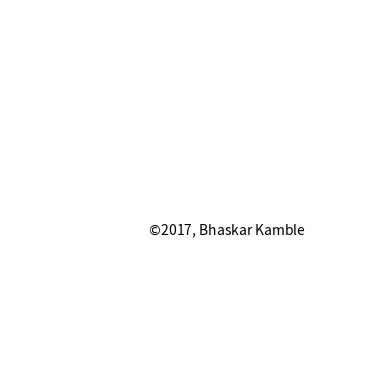

Here is the Python script that generated this plot:
# based on hypo_epi_simult.py excecpt that introuces a phase lag in the hypocycloid


import numpy as np
from matplotlib import pyplot as plt
from matplotlib import animation

#r = 1.28 #very nice picture
mr1 = 8.0
nr1 = 5.0
mr2 = 3.0
nr2 = 5.0
r1 = mr1/nr1 #32.0/25.0   # hypo with bigger circle   # mr1 = mr2 + nr2, nr1 = nr2
r2 = mr2/nr2 #7.0/25.0   # epicycloid
R = 1.0

fig = plt.figure()
#rR = R
#r = max(r1,r2)
#if r>R:
#    rR = 2.0*r - R

#ax = plt.axes(xlim=(-rR, rR), ylim=(-rR, rR))
rR = 2.0*r1 - R
ax = plt.axes(xlim=(-(rR+0.1), rR+0.1), ylim=(-(rR+0.1), rR+0.1))


#ax.grid(True,which="both") #for setting grid
ax.set_aspect("equal")     #for setting equal aspect ratio
ax.text(-0.6,-0.5,'$\copyright$2017, Bhaskar Kamble',fontsize=10,rotation=0)
ax.axis("off")              #
plotlays, plotcols = [2], ["black","red"]
lines = []

lobj = ax.plot([],[],lw=1,color="black")[0] # fixed circle
lines.append(lobj)
lobj = ax.plot([],[],lw=1,color="black")[0]   # curve 1
lines.append(lobj)



lobj = ax.plot([],[],lw=1,color="black",linestyle="dotted")[0]   # line joining points on the bigger circle
lines.append(lobj)
lobj = ax.plot([],[],lw=1,color="black",linestyle="dotted")[0]   # line joining points on the bigger circle
lines.append(lobj)
lobj = ax.plot([],[],lw=1,color="black",linestyle="dotted")[0]   # line joining points on the bigger circle
lines.append(lobj)
lobj = ax.plot([],[],lw=1,color="black",linestyle="dotted")[0]   # line joining points on the bigger circle
lines.append(lobj)



lobj = ax.plot([],[],linestyle="none",marker="o",markersize=10,color="red")[0] #fixed point on the bigger circle
lines.append(lobj)
lobj = ax.plot([],[],linestyle="none",marker="o",markersize=5,color="red")[0] #fixed point on the bigger circle
lines.append(lobj)
lobj = ax.plot([],[],linestyle="none",marker="o",markersize=5,color="red")[0] #fixed point on the bigger circle
lines.append(lobj)
lobj = ax.plot([],[],linestyle="none",marker="o",markersize=5,color="red")[0] #fixed point on the bigger circle
lines.append(lobj)
lobj = ax.plot([],[],linestyle="none",marker="o",markersize=5,color="red")[0] #fixed point on the bigger circle
lines.append(lobj)
lobj = ax.plot([],[],linestyle="none",marker="o",markersize=5,color="red")[0] #fixed point on the bigger circle
lines.append(lobj)
lobj = ax.plot([],[],linestyle="none",marker="o",markersize=5,color="red")[0] #fixed point on the bigger circle
lines.append(lobj)
lobj = ax.plot([],[],linestyle="none",marker="o",markersize=5,color="red")[0] #fixed point on the bigger circle
lines.append(lobj)





lobj = ax.plot([],[],lw=2,color="red")[0]   #bigger circle
lines.append(lobj)
#weiter:---------------------
lobj = ax.plot([],[],lw=1,color="blue",linestyle="")[0] # curve 2
lines.append(lobj)
lobj = ax.plot([],[],lw=2,color="blue")[0]  # smaller circle
lines.append(lobj)
lobj = ax.plot([],[],lw=1,color="blue")[0]  # line joining points on smaller circle
lines.append(lobj)
lobj = ax.plot([],[],lw=1,color="blue")[0]  # line joining points on smaller circle
lines.append(lobj)
lobj = ax.plot([],[],lw=1,color="blue")[0]  # line joining points on smaller circle
lines.append(lobj)


lobj = ax.plot([],[],linestyle="none",marker="o",markersize=10,color="blue")[0] # point on the 2nd circle
lines.append(lobj)
lobj = ax.plot([],[],linestyle="none",marker="o",markersize=5,color="blue")[0] # point on the 2nd circle
lines.append(lobj)
lobj = ax.plot([],[],linestyle="none",marker="o",markersize=5,color="blue")[0] # point on the 2nd circle
lines.append(lobj)
lobj = ax.plot([],[],linestyle="none",marker="o",markersize=5,color="blue")[0] # point on the 2nd circle
lines.append(lobj)
lobj = ax.plot([],[],linestyle="none",marker="o",markersize=5,color="blue")[0] # point on the 2nd circle
lines.append(lobj)
lobj = ax.plot([],[],linestyle="none",marker="o",markersize=5,color="blue")[0] # point on the 2nd circle
lines.append(lobj)







def init():
    for line in lines:
        line.set_data([],[])
    return lines


pi = np.pi


#x = np.linspace(0, 2, 1000)
#theta = np.linspace(0,20.0*pi,10000)
#############################################################
# for (0,2*pi), i.e. one rotation, take 100 points          #

#theta = np.linspace(pi/4.0,64.0*pi+pi/4.0,1600)
theta = np.linspace(0.0,-2.0*mr1*pi,int(mr1*100.0))
xd1    = (R-r1)*np.cos(theta) + r1*np.cos((-1.0+R/r1)*theta)    #
yd1    = (R-r1)*np.sin(theta) - r1*np.sin((-1.0+R/r1)*theta)    #
xd1b    = (R-r1)*np.cos(theta) + r1*np.cos((-1.0+R/r1)*theta+pi/4.0)    #
yd1b    = (R-r1)*np.sin(theta) - r1*np.sin((-1.0+R/r1)*theta+pi/4.0)    #
xd1c    = (R-r1)*np.cos(theta) + r1*np.cos((-1.0+R/r1)*theta+2.0*pi/4.0)    #
yd1c    = (R-r1)*np.sin(theta) - r1*np.sin((-1.0+R/r1)*theta+2.0*pi/4.0)    #
xd1d    = (R-r1)*np.cos(theta) + r1*np.cos((-1.0+R/r1)*theta+3.0*pi/4.0)    #
yd1d    = (R-r1)*np.sin(theta) - r1*np.sin((-1.0+R/r1)*theta+3.0*pi/4.0)    #
xd1e    = (R-r1)*np.cos(theta) + r1*np.cos((-1.0+R/r1)*theta+4.0*pi/4.0)    #
yd1e    = (R-r1)*np.sin(theta) - r1*np.sin((-1.0+R/r1)*theta+4.0*pi/4.0)    #
xd1f    = (R-r1)*np.cos(theta) + r1*np.cos((-1.0+R/r1)*theta+5.0*pi/4.0)    #
yd1f    = (R-r1)*np.sin(theta) - r1*np.sin((-1.0+R/r1)*theta+5.0*pi/4.0)    #
xd1g    = (R-r1)*np.cos(theta) + r1*np.cos((-1.0+R/r1)*theta+6.0*pi/4.0)    #
yd1g    = (R-r1)*np.sin(theta) - r1*np.sin((-1.0+R/r1)*theta+6.0*pi/4.0)    #
xd1h    = (R-r1)*np.cos(theta) + r1*np.cos((-1.0+R/r1)*theta+7.0*pi/4.0)    #
yd1h    = (R-r1)*np.sin(theta) - r1*np.sin((-1.0+R/r1)*theta+7.0*pi/4.0)    #



xc    = np.cos(theta)                                       #
yc    = np.sin(theta)                                       #
#


#theta2 = np.linspace(0,12.0*pi,300)                         #
theta2 = np.linspace(0,2.0*mr2*pi,int(mr1*100.0))
xd2    = (R+r2)*np.cos(theta2) - r2*np.cos((1.0+R/r2)*theta2)    #
yd2    = (R+r2)*np.sin(theta2) - r2*np.sin((1.0+R/r2)*theta2)    #
xd2b    = (R+r2)*np.cos(theta2) - r2*np.cos((1.0+R/r2)*theta2+pi/3.0)    #
yd2b    = (R+r2)*np.sin(theta2) - r2*np.sin((1.0+R/r2)*theta2+pi/3.0)    #
xd2c    = (R+r2)*np.cos(theta2) - r2*np.cos((1.0+R/r2)*theta2+2.0*pi/3.0)    #
yd2c    = (R+r2)*np.sin(theta2) - r2*np.sin((1.0+R/r2)*theta2+2.0*pi/3.0)    #
xd2d    = (R+r2)*np.cos(theta2) - r2*np.cos((1.0+R/r2)*theta2+3.0*pi/3.0)    #
yd2d    = (R+r2)*np.sin(theta2) - r2*np.sin((1.0+R/r2)*theta2+3.0*pi/3.0)    #
xd2e    = (R+r2)*np.cos(theta2) - r2*np.cos((1.0+R/r2)*theta2+4.0*pi/3.0)    #
yd2e    = (R+r2)*np.sin(theta2) - r2*np.sin((1.0+R/r2)*theta2+4.0*pi/3.0)    #
xd2f    = (R+r2)*np.cos(theta2) - r2*np.cos((1.0+R/r2)*theta2+5.0*pi/3.0)    #
yd2f    = (R+r2)*np.sin(theta2) - r2*np.sin((1.0+R/r2)*theta2+5.0*pi/3.0)    #





xc2    = np.cos(theta2)                                       #
yc2    = np.sin(theta2)                                       #

#############################################################
#y0 = np.sin(2 * np.pi * x)
#y1 = np.cos(2 * np.pi * x)




def animate(i):
    #x = np.linspace(0, 2, 1000)
    #y0 = np.sin(2 * np.pi * (x - 0.01 * i))
    #y1 = np.cos(2 * np.pi * (x - 0.01 * i))
    phi = np.linspace(0,2.0*pi,100)
    xco1 = (R-r1)*xc[i]+r1*np.cos(phi)    #moving circle
    yco1 = (R-r1)*yc[i]+r1*np.sin(phi)
    xco2 = (R+r2)*xc2[i]+r2*np.cos(phi)
    yco2 = (R+r2)*yc2[i]+r2*np.sin(phi)

    #    xlist = [xc,xd1,xd1,xd2,xd2]                   # note
    #    ylist = [yc,yd1,yd1,yd2,yd2]                   # note
    for lnum,line in enumerate(lines):
        if lnum==0:
            line.set_data(xc, yc)      #fixed circle
        if lnum==1:
            line.set_data(xd1, yd1) # 1st curve (xd1[:i] for curve traced till now)
        if lnum==2:
            line.set_data((xd1[i],xd1e[i]) , (yd1[i],yd1e[i])) # line joining points on bigger circle
        if lnum==3:
            line.set_data((xd1b[i],xd1f[i]) , (yd1b[i],yd1f[i])) # line joining points on bigger circle
        if lnum==4:
            line.set_data((xd1c[i],xd1g[i]) , (yd1c[i],yd1g[i])) # line joining points on bigger circle
        if lnum==5:
            line.set_data((xd1d[i],xd1h[i]) , (yd1d[i],yd1h[i])) # line joining points on bigger circle
        if lnum==6:
            line.set_data(xd1[i], yd1[i]) # fixed point on the bigger circle
        if lnum==7:
            line.set_data(xd1b[i], yd1b[i]) # fixed point on the bigger circle
        if lnum==8:
            line.set_data(xd1c[i], yd1c[i]) # fixed point on the bigger circle
        if lnum==9:
            line.set_data(xd1d[i], yd1d[i]) # fixed point on the bigger circle
        if lnum==10:
            line.set_data(xd1e[i], yd1e[i]) # fixed point on the bigger circle
        if lnum==11:
            line.set_data(xd1f[i], yd1f[i]) # fixed point on the bigger circle
        if lnum==12:
            line.set_data(xd1g[i], yd1g[i]) # fixed point on the bigger circle
        if lnum==13:
            line.set_data(xd1h[i], yd1h[i]) # fixed point on the bigger circle
        if lnum==14:
            line.set_data(xco1,yco1)        # moving circle
        if lnum==15:
            line.set_data(xd2[:i], yd2[:i]) # 2nd curve
        if lnum==16:
            line.set_data(xco2,yco2)        # smaller moving circle
        if lnum==17:
            line.set_data((xd2[i],xd2d[i]),(yd2[i],yd2d[i]))        # line joining points on smaller moving circle
        if lnum==18:
            line.set_data((xd2b[i],xd2e[i]),(yd2b[i],yd2e[i]))        # line joining points on smaller moving circle
        if lnum==19:
            line.set_data((xd2c[i],xd2f[i]),(yd2c[i],yd2f[i]))        # line joining points on smaller moving circle
        if lnum==20:                                       #
            line.set_data(xd2[i], yd2[i]) # fixed point on the circle
        if lnum==21:                                       #
            line.set_data(xd2b[i], yd2b[i]) # fixed point on the circle
        if lnum==22:                                       #
            line.set_data(xd2c[i], yd2c[i]) # fixed point on the circle
        if lnum==23:                                       #
            line.set_data(xd2d[i], yd2d[i]) # fixed point on the circle
        if lnum==24:                                       #
            line.set_data(xd2e[i], yd2e[i]) # fixed point on the circle
        if lnum==25:                                       #
            line.set_data(xd2f[i], yd2f[i]) # fixed point on the circle




    return lines

# call the animator.  blit=True means only re-draw the parts that have changed.
anim = animation.FuncAnimation(fig, animate, init_func=init,
                               frames=theta.size, interval=5, blit=True)


#anim.save('hypo_epi_r1_32by25_r2_7by25_v2.mp4', fps=50, extra_args=['-vcodec', 'libx264'])
#anim.save("hypo_r_8by5_3by5_opp.gif",dpi=80,writer='imagemagick')#, fps=30)


plt.show()
